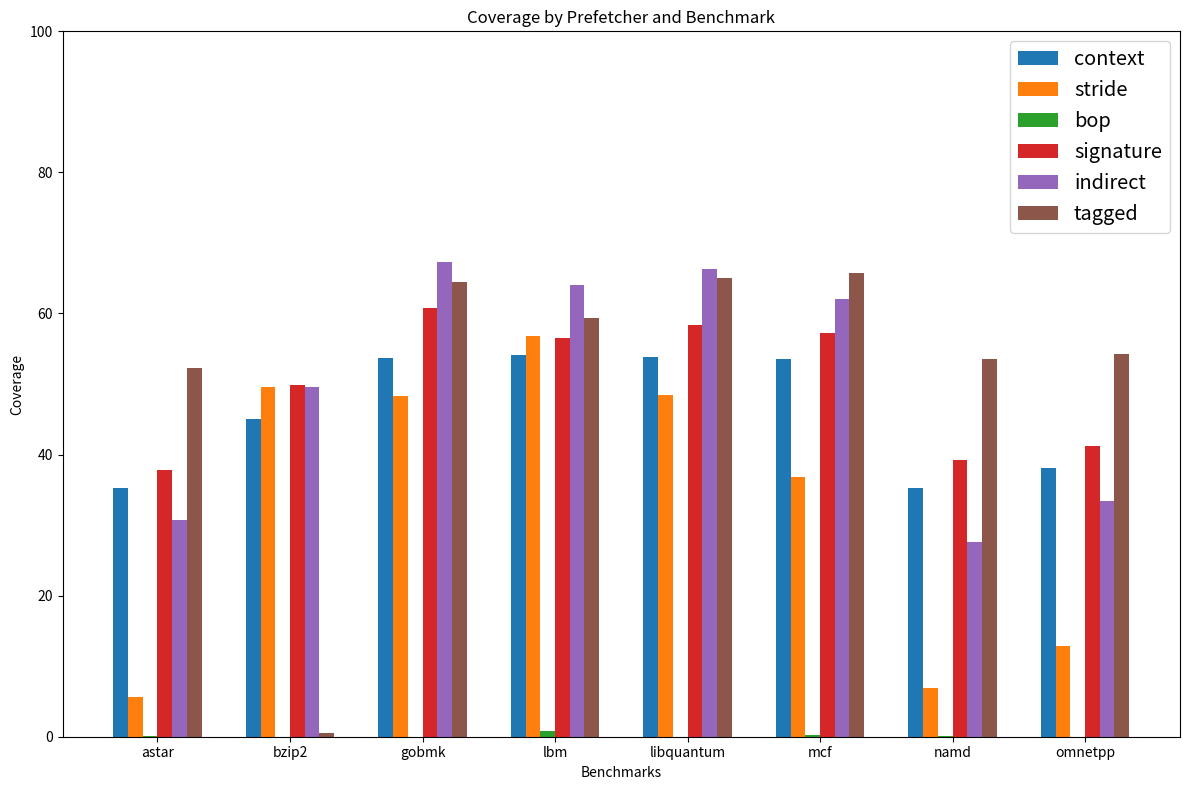

This chart was generated by the following Python code:
data=[
    {
        "name": "astar",
        "prefetchers": [
            {
                "name": "context",
                "accuracy": 47.266,
                "coverage": 35.22,
                "mpki": 3.215,
                "cpi": 0.89954,
                "ipc": 1.11168,
                "speedup": 1.2
            },
            {
                "name": "stride",
                "accuracy": 87.79,
                "coverage": 5.63,
                "mpki": 4.667,
                "cpi": 1.035131,
                "ipc": 0.966,
                "speedup": 1.1
            },
            {
                "name": "bop",
                "accuracy": 23.07,
                "coverage": 0.04,
                "mpki": 4.943,
                "cpi": 1.04676,
                "ipc": 0.955328,
                "speedup": 1.3
            },
            {
                "name": "signature",
                "accuracy": 55.456,
                "coverage": 37.84,
                "mpki": 3.1353,
                "cpi": 0.887361,
                "ipc": 1.126937,
                "speedup": 1.4
            },
            {
                "name": "indirect",
                "accuracy": 51.1,
                "coverage": 30.79,
                "mpki": 3.4253,
                "cpi": 0.925117,
                "ipc": 1.080945,
                "speedup": 1.5
            },
            {
                "name": "tagged",
                "accuracy": 52.63,
                "coverage": 52.26,
                "mpki": 2.4533,
                "cpi": 0.830729,
                "ipc": 1.203762,
                "speedup": 1.6
            }
        ]
    },
    {
        "name": "bzip2",
        "prefetchers": [
            {
                "name": "context",
                "accuracy": 59.44,
                "coverage": 45.02,
                "mpki": 1.5,
                "cpi": 1.1,
                "ipc": 0.9,
                "speedup": 1.2
            },
            {
                "name": "stride",
                "accuracy": 66.66,
                "coverage": 49.52,
                "mpki": 1.6,
                "cpi": 1.2,
                "ipc": 0.8,
                "speedup": 1.1
            },
            {
                "name": "bop",
                "accuracy": 0,
                "coverage": 0,
                "mpki": 1.4,
                "cpi": 1.0,
                "ipc": 1.0,
                "speedup": 1.3
            },
            {
                "name": "signature",
                "accuracy": 99.44,
                "coverage": 49.82,
                "mpki": 1.3,
                "cpi": 0.9,
                "ipc": 1.1,
                "speedup": 1.4
            },
            {
                "name": "indirect",
                "accuracy": 66.63,
                "coverage": 49.57,
                "mpki": 1.2,
                "cpi": 0.8,
                "ipc": 1.2,
                "speedup": 1.5
            },
            {
                "name": "tagged",
                "accuracy": 0.25,
                "coverage": 0.49,
                "mpki": 1.1,
                "cpi": 0.7,
                "ipc": 1.3,
                "speedup": 1.6
            }
        ]
    },
    {
        "name": "gobmk",
        "prefetchers": [
            {
                "name": "context",
                "accuracy": 73,
                "coverage": 53.65,
                "mpki": 1.5,
                "cpi": 1.1,
                "ipc": 0.9,
                "speedup": 1.2
            },
            {
                "name": "stride",
                "accuracy": 98.48,
                "coverage": 48.266,
                "mpki": 1.6,
                "cpi": 1.2,
                "ipc": 0.8,
                "speedup": 1.1
            },
            {
                "name": "bop",
                "accuracy": 0,
                "coverage": 0,
                "mpki": 1.4,
                "cpi": 1.0,
                "ipc": 1.0,
                "speedup": 1.3
            },
            {
                "name": "signature",
                "accuracy": 90.95,
                "coverage": 60.81,
                "mpki": 1.3,
                "cpi": 0.9,
                "ipc": 1.1,
                "speedup": 1.4
            },
            {
                "name": "indirect",
                "accuracy": 62.53,
                "coverage": 67.29,
                "mpki": 1.2,
                "cpi": 0.8,
                "ipc": 1.2,
                "speedup": 1.5
            },
            {
                "name": "tagged",
                "accuracy": 91.34,
                "coverage": 64.41,
                "mpki": 1.1,
                "cpi": 0.7,
                "ipc": 1.3,
                "speedup": 1.6
            }
        ]
    },
    {
        "name": "lbm",
        "prefetchers": [
            {
                "name": "context",
                "accuracy": 73.86,
                "coverage": 54.18,
                "mpki": 1.5,
                "cpi": 1.1,
                "ipc": 0.9,
                "speedup": 1.2
            },
            {
                "name": "stride",
                "accuracy": 90.87,
                "coverage": 56.85,
                "mpki": 1.6,
                "cpi": 1.2,
                "ipc": 0.8,
                "speedup": 1.1
            },
            {
                "name": "bop",
                "accuracy": 100,
                "coverage": 0.85,
                "mpki": 1.4,
                "cpi": 1.0,
                "ipc": 1.0,
                "speedup": 1.3
            },
            {
                "name": "signature",
                "accuracy": 84.76,
                "coverage": 56.56,
                "mpki": 1.3,
                "cpi": 0.9,
                "ipc": 1.1,
                "speedup": 1.4
            },
            {
                "name": "indirect",
                "accuracy": 82.32,
                "coverage": 64,
                "mpki": 1.2,
                "cpi": 0.8,
                "ipc": 1.2,
                "speedup": 1.5
            },
            {
                "name": "tagged",
                "accuracy": 74.64,
                "coverage": 59.33,
                "mpki": 1.1,
                "cpi": 0.7,
                "ipc": 1.3,
                "speedup": 1.6
            }
        ]
    },
    {
        "name": "libquantum",
        "prefetchers": [
            {
                "name": "context",
                "accuracy": 74.14,
                "coverage": 53.86,
                "mpki": 1.5,
                "cpi": 1.1,
                "ipc": 0.9,
                "speedup": 1.2
            },
            {
                "name": "stride",
                "accuracy": 99.92,
                "coverage": 48.42,
                "mpki": 1.6,
                "cpi": 1.2,
                "ipc": 0.8,
                "speedup": 1.1
            },
            {
                "name": "bop",
                "accuracy": 0,
                "coverage": 0,
                "mpki": 1.4,
                "cpi": 1.0,
                "ipc": 1.0,
                "speedup": 1.3
            },
            {
                "name": "signature",
                "accuracy": 94.08,
                "coverage": 58.38,
                "mpki": 1.3,
                "cpi": 0.9,
                "ipc": 1.1,
                "speedup": 1.4
            },
            {
                "name": "indirect",
                "accuracy": 62.55,
                "coverage": 66.25,
                "mpki": 1.2,
                "cpi": 0.8,
                "ipc": 1.2,
                "speedup": 1.5
            },
            {
                "name": "tagged",
                "accuracy": 97.2,
                "coverage": 65.02,
                "mpki": 1.1,
                "cpi": 0.7,
                "ipc": 1.3,
                "speedup": 1.6
            }
        ]
    },
    {
        "name": "mcf",
        "prefetchers": [
            {
                "name": "context",
                "accuracy": 72.5,
                "coverage": 53.6,
                "mpki": 1.5,
                "cpi": 1.1,
                "ipc": 0.9,
                "speedup": 1.2
            },
            {
                "name": "stride",
                "accuracy": 99.98,
                "coverage": 36.88,
                "mpki": 1.6,
                "cpi": 1.2,
                "ipc": 0.8,
                "speedup": 1.1
            },
            {
                "name": "bop",
                "accuracy": 100,
                "coverage": 0.25,
                "mpki": 1.4,
                "cpi": 1.0,
                "ipc": 1.0,
                "speedup": 1.3
            },
            {
                "name": "signature",
                "accuracy": 82.87,
                "coverage": 57.26,
                "mpki": 1.3,
                "cpi": 0.9,
                "ipc": 1.1,
                "speedup": 1.4
            },
            {
                "name": "indirect",
                "accuracy": 69.09,
                "coverage": 62.1,
                "mpki": 1.2,
                "cpi": 0.8,
                "ipc": 1.2,
                "speedup": 1.5
            },
            {
                "name": "tagged",
                "accuracy": 89.73,
                "coverage": 65.8,
                "mpki": 1.1,
                "cpi": 0.7,
                "ipc": 1.3,
                "speedup": 1.6
            }
        ]
    },
    {
        "name": "namd",
        "prefetchers": [
            {
                "name": "context",
                "accuracy": 47.46,
                "coverage": 35.28,
                "mpki": 1.5,
                "cpi": 1.1,
                "ipc": 0.9,
                "speedup": 1.2
            },
            {
                "name": "stride",
                "accuracy": 86.95,
                "coverage": 6.85,
                "mpki": 1.6,
                "cpi": 1.2,
                "ipc": 0.8,
                "speedup": 1.1
            },
            {
                "name": "bop",
                "accuracy": 31.58,
                "coverage": 0.162,
                "mpki": 1.4,
                "cpi": 1.0,
                "ipc": 1.0,
                "speedup": 1.3
            },
            {
                "name": "signature",
                "accuracy": 57.82,
                "coverage": 39.18,
                "mpki": 1.3,
                "cpi": 0.9,
                "ipc": 1.1,
                "speedup": 1.4
            },
            {
                "name": "indirect",
                "accuracy": 53.56,
                "coverage": 27.6,
                "mpki": 1.2,
                "cpi": 0.8,
                "ipc": 1.2,
                "speedup": 1.5
            },
            {
                "name": "tagged",
                "accuracy": 55.1,
                "coverage": 53.56,
                "mpki": 1.1,
                "cpi": 0.7,
                "ipc": 1.3,
                "speedup": 1.6
            }
        ]
    },
    {
        "name": "omnetpp",
        "prefetchers": [
            {
                "name": "context",
                "accuracy": 50.66,
                "coverage": 38.03,
                "mpki": 1.5,
                "cpi": 1.1,
                "ipc": 0.9,
                "speedup": 1.2
            },
            {
                "name": "stride",
                "accuracy": 79.15,
                "coverage": 12.9,
                "mpki": 1.6,
                "cpi": 1.2,
                "ipc": 0.8,
                "speedup": 1.1
            },
            {
                "name": "bop",
                "accuracy": 5.34,
                "coverage": 0.025,
                "mpki": 1.4,
                "cpi": 1.0,
                "ipc": 1.0,
                "speedup": 1.3
            },
            {
                "name": "signature",
                "accuracy": 51.57,
                "coverage": 41.27,
                "mpki": 1.3,
                "cpi": 0.9,
                "ipc": 1.1,
                "speedup": 1.4
            },
            {
                "name": "indirect",
                "accuracy": 56.7,
                "coverage": 33.4,
                "mpki": 1.2,
                "cpi": 0.8,
                "ipc": 1.2,
                "speedup": 1.5
            },
            {
                "name": "tagged",
                "accuracy": 50.8,
                "coverage": 54.26,
                "mpki": 1.1,
                "cpi": 0.7,
                "ipc": 1.3,
                "speedup": 1.6
            }
        ]
    }
]

import matplotlib.pyplot as plt
import numpy as np

# Extract benchmark names and prefetcher names
benchmarks = [benchmark["name"] for benchmark in data]
prefetcher_names = [prefetcher["name"] for prefetcher in data[0]["prefetchers"]]

# Extract coverage data
coverage_data = {prefetcher: [] for prefetcher in prefetcher_names}
for benchmark in data:
    for prefetcher in benchmark["prefetchers"]:
        coverage_data[prefetcher["name"]].append(prefetcher["coverage"])

# Plotting
x = np.arange(len(benchmarks))  # the label locations
width = 0.1  # the width of the bars
benchmark_gap = 0.3  # the gap between different benchmarks

fig, ax = plt.subplots(figsize=(12, 8))

# Create bars for each prefetcher
for i, prefetcher in enumerate(prefetcher_names):
    ax.bar(x * (len(prefetcher_names) * width + benchmark_gap) + i * width, coverage_data[prefetcher], width, label=prefetcher)

# Add some text for labels, title and custom x-axis tick labels, etc.
ax.set_xlabel('Benchmarks')
ax.set_ylabel('Coverage')
ax.set_title('Coverage by Prefetcher and Benchmark')
ax.set_xticks(x * (len(prefetcher_names) * width + benchmark_gap) + (len(prefetcher_names) - 1) * width / 2)
ax.set_xticklabels(benchmarks)
ax.set_ylim(0, 100)  # Set y-axis limit to 100
ax.legend(fontsize='x-large')  # Make the legend even bigger

fig.tight_layout()

plt.show()
